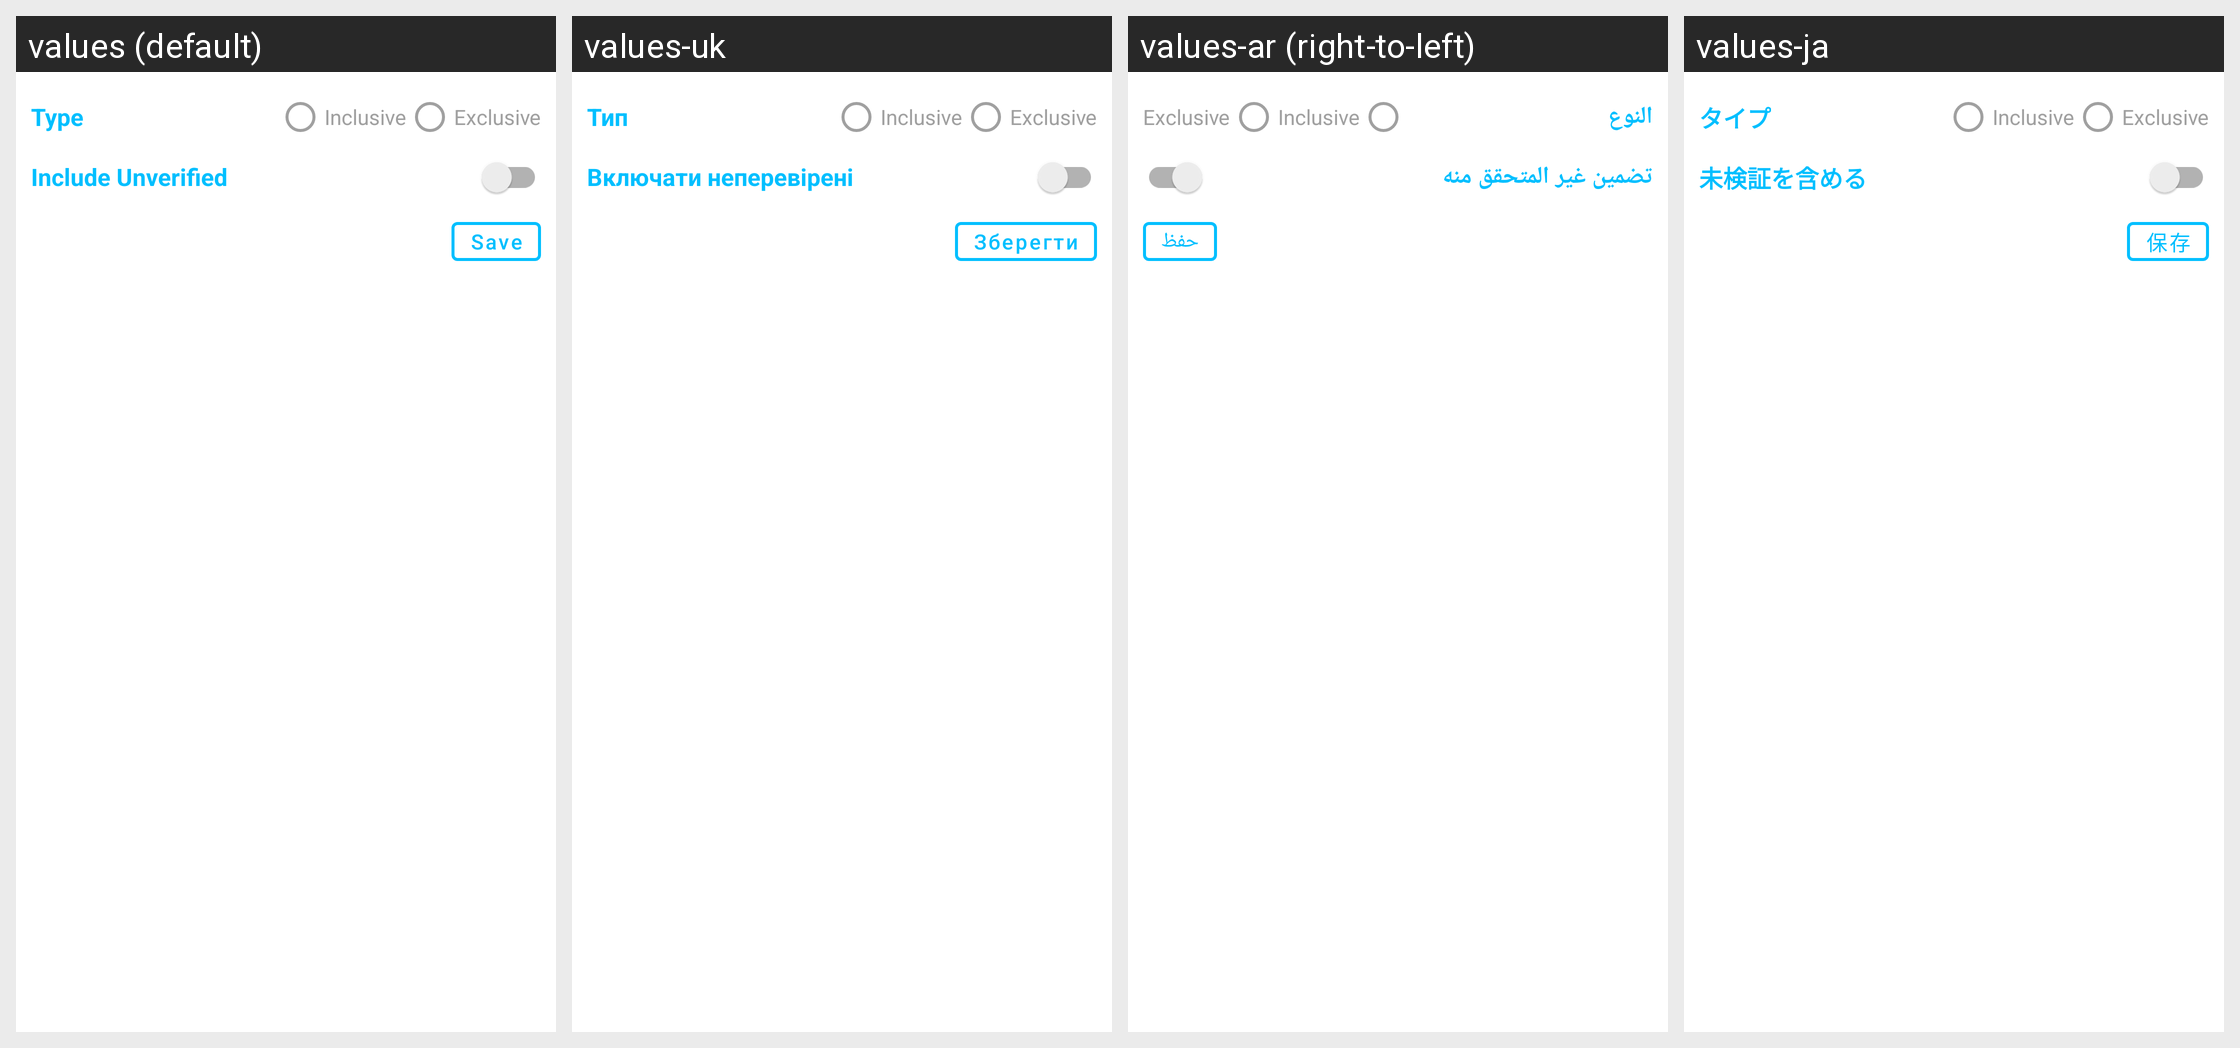

The same Android screen rendered under several of its app's locales, left to right. List the strings drawn on it with the default value and each locale's translation.
Android screen res/layout/popup_dialog_config_stir.xml rendered under 4 locales, left to right: values (default), values-uk, values-ar (right-to-left), values-ja. Device: Nexus 5 (rendered at 1080×1920; each locale shown at half size, 540×960, under a caption strip naming it); theme Theme.SpamBlocker.
Other locales in the repository, not shown: values-ca, values-de, values-es, values-fa, values-fr, values-gal, values-gl, values-in, values-it, values-iw, values-pt-rBR, values-ru, values-tr, values-ua, values-zh, values-zh-rCN, values-zh-rTW.
Strings drawn on this screen, with the default value and each locale's value (text and hints the layout hard-codes, and strings that could not be matched under every locale, appear in the picture but are not listed):

type
  values: Type
  values-uk: Тип
  values-ar: النوع
  values-ja: タイプ

inclusive
  values: Inclusive
  values-uk: Inclusive  [not translated; the default value is used]
  values-ar: Inclusive  [not translated; the default value is used]
  values-ja: Inclusive  [not translated; the default value is used]

exclusive
  values: Exclusive
  values-uk: Exclusive  [not translated; the default value is used]
  values-ar: Exclusive  [not translated; the default value is used]
  values-ja: Exclusive  [not translated; the default value is used]

stir_include_unverified
  values: Include Unverified
  values-uk: Включати неперевірені
  values-ar: تضمين غير المتحقق منه
  values-ja: 未検証を含める

save
  values: Save
  values-uk: Зберегти
  values-ar: حفظ
  values-ja: 保存
